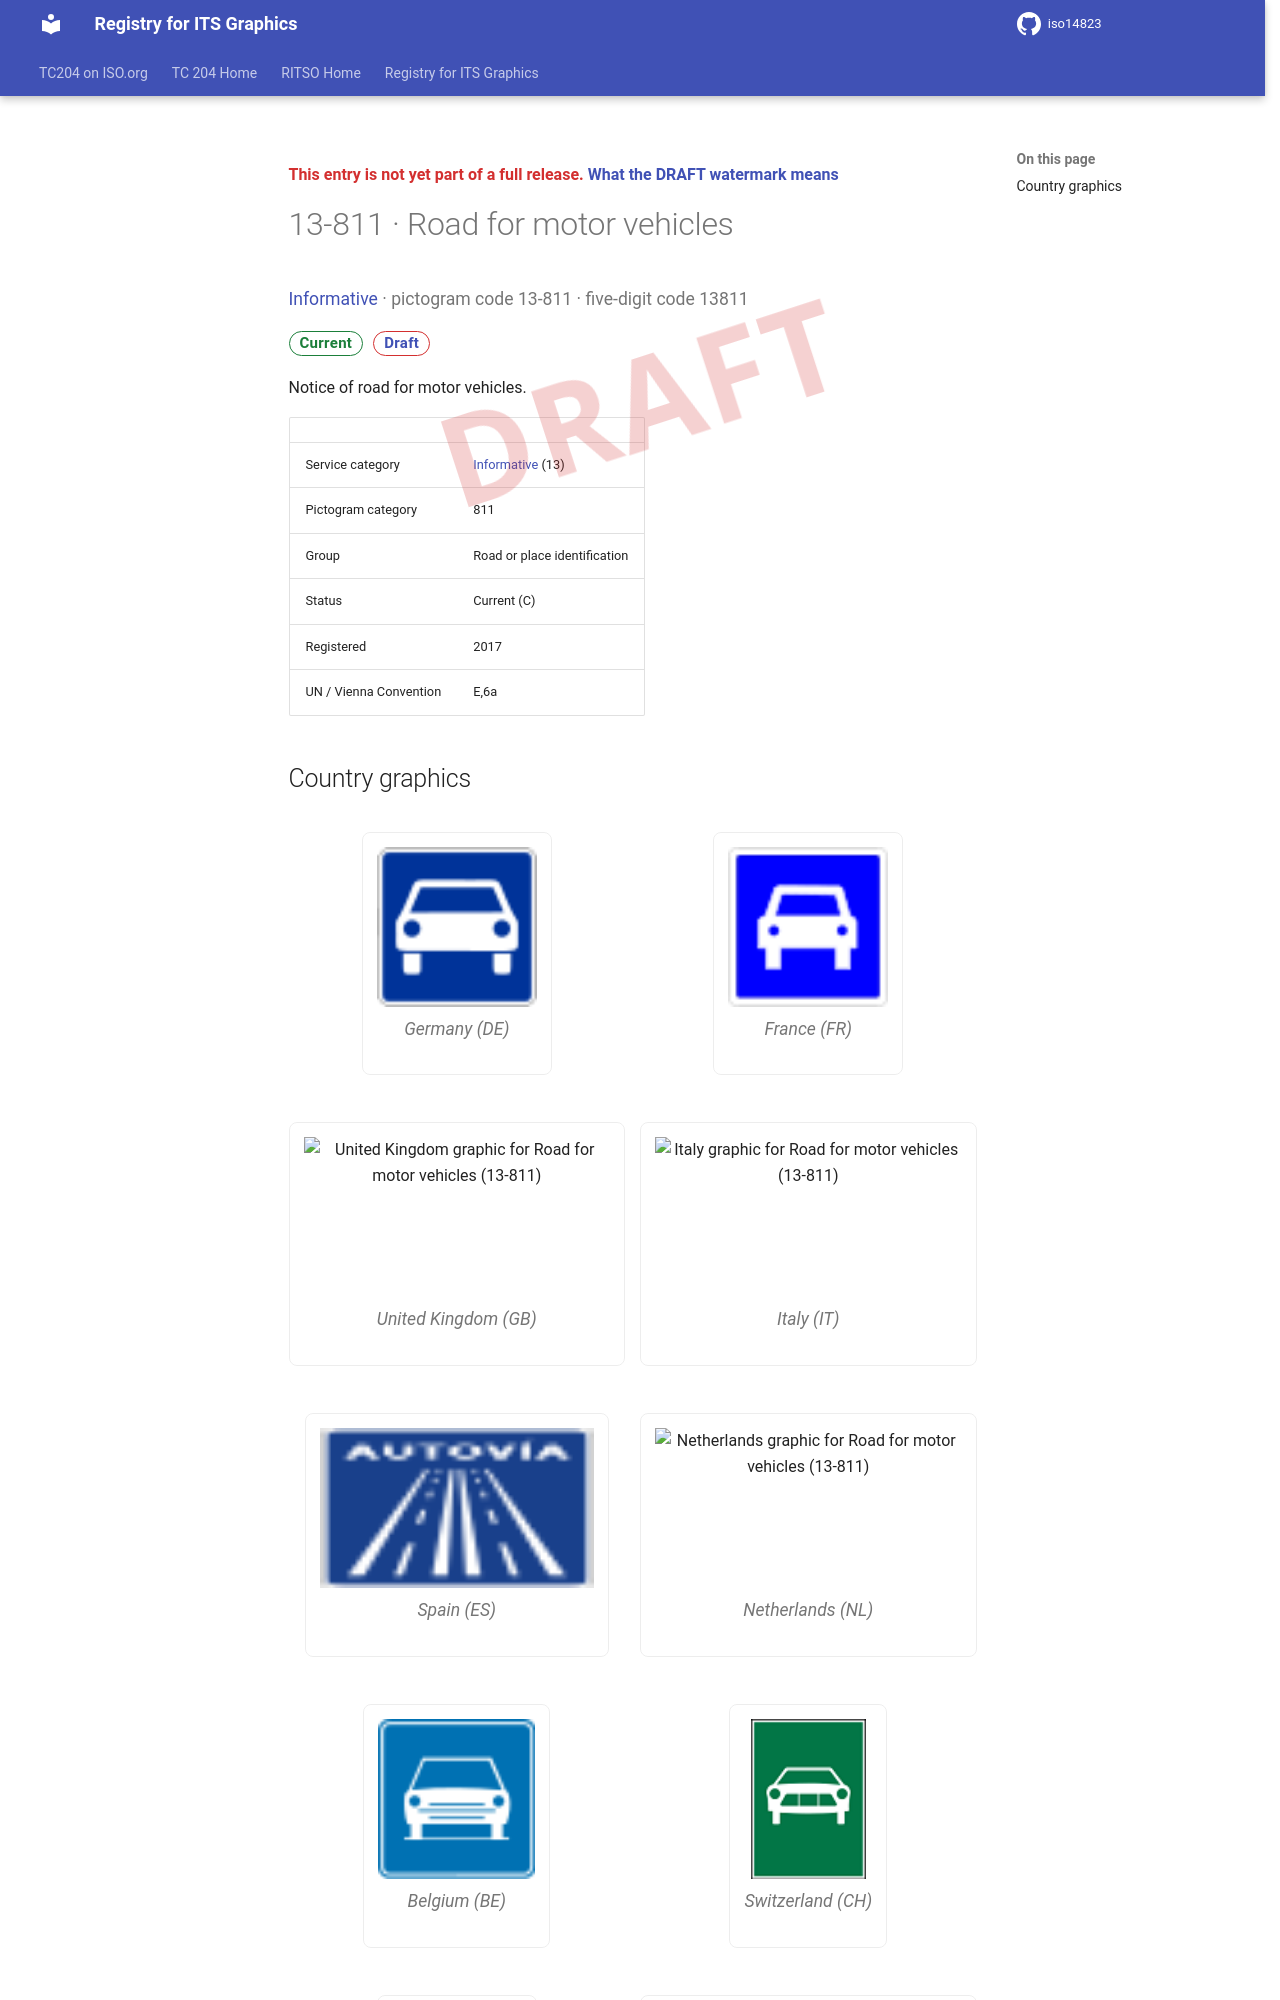

repository: k-vaughn/iso14823 · page: v0.1.0-alpha.1/signs/13-811/index.html · generator: mkdocs

<div class="draft4-watermark" aria-hidden="true"></div>

<p class="draft-note">This entry is not yet part of a full release. <a href="../#draft-watermark">What the DRAFT watermark means</a></p>

# 13-811 · Road for motor vehicles

<p class="sign-kicker"><a href="../categories/13/">Informative</a> · pictogram code 13-811 · five-digit code 13811</p>
<p class="sign-chips"><span class="chip chip-current">Current</span> <a class="chip chip-draft" href="../#draft-watermark">Draft</a></p>
<p>Notice of road for motor vehicles.</p>
| | |
| --- | --- |
| Service category | <a href="../categories/13/">Informative</a> (13) |
| Pictogram category | 811 |
| Group | Road or place identification |
| Status | Current (C) |
| Registered | 2017 |
| UN / Vienna Convention | E,6a |
